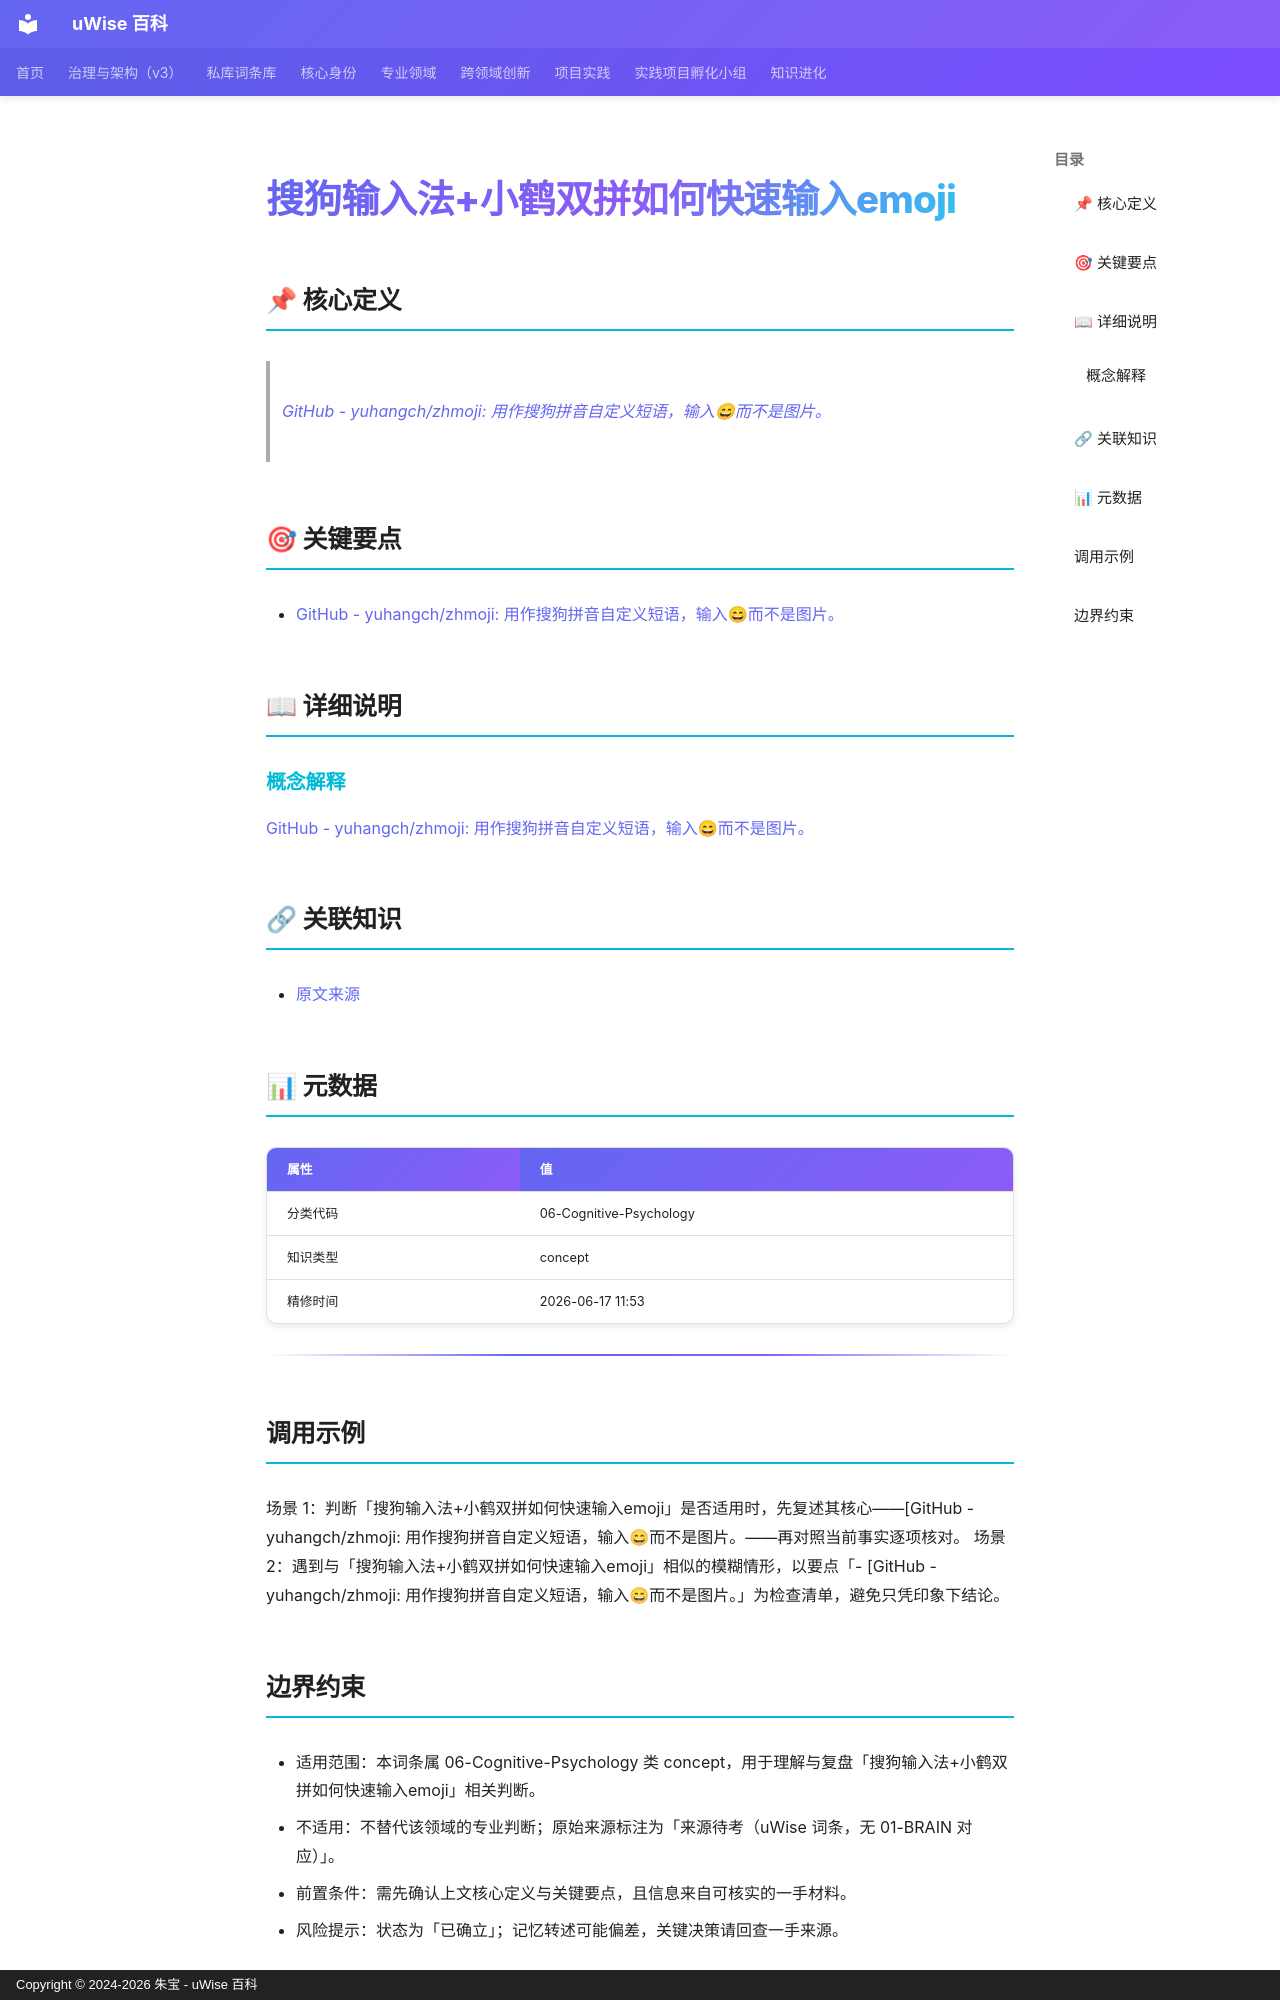

repository: zhubao315/uWise · page: vault-encyclopedia/emoji-md-c4862a0b/index.html · generator: mkdocs · copyright: Copyright © 2024-2026 朱宝 - uWise 百科

---
title: "搜狗输入法+小鹤双拼如何快速输入emoji"
description: "GitHub - yuhangch/zhmoji: 用作搜狗拼音自定义短语，输入😄而不是图片。(https://github.com/yuhangch/zhmoji)"
---

# 搜狗输入法+小鹤双拼如何快速输入emoji

## 📌 核心定义

> [GitHub - yuhangch/zhmoji: 用作搜狗拼音自定义短语，输入😄而不是图片。](https://github.com/yuhangch/zhmoji)

## 🎯 关键要点

- [GitHub - yuhangch/zhmoji: 用作搜狗拼音自定义短语，输入😄而不是图片。](https://github.com/yuhangch/zhmoji)

## 📖 详细说明

### 概念解释
[GitHub - yuhangch/zhmoji: 用作搜狗拼音自定义短语，输入😄而不是图片。](https://github.com/yuhangch/zhmoji)


## 🔗 关联知识

- [原文来源](../emoji-md-c4862a0b/)

## 📊 元数据

| 属性 | 值 |
|------|-----|
| 分类代码 | 06-Cognitive-Psychology |
| 知识类型 | concept |
| 精修时间 | 2026-06-17 11:53 |

---

## 调用示例

场景 1：判断「搜狗输入法+小鹤双拼如何快速输入emoji」是否适用时，先复述其核心——[GitHub - yuhangch/zhmoji: 用作搜狗拼音自定义短语，输入😄而不是图片。——再对照当前事实逐项核对。
场景 2：遇到与「搜狗输入法+小鹤双拼如何快速输入emoji」相似的模糊情形，以要点「- [GitHub - yuhangch/zhmoji: 用作搜狗拼音自定义短语，输入😄而不是图片。」为检查清单，避免只凭印象下结论。
